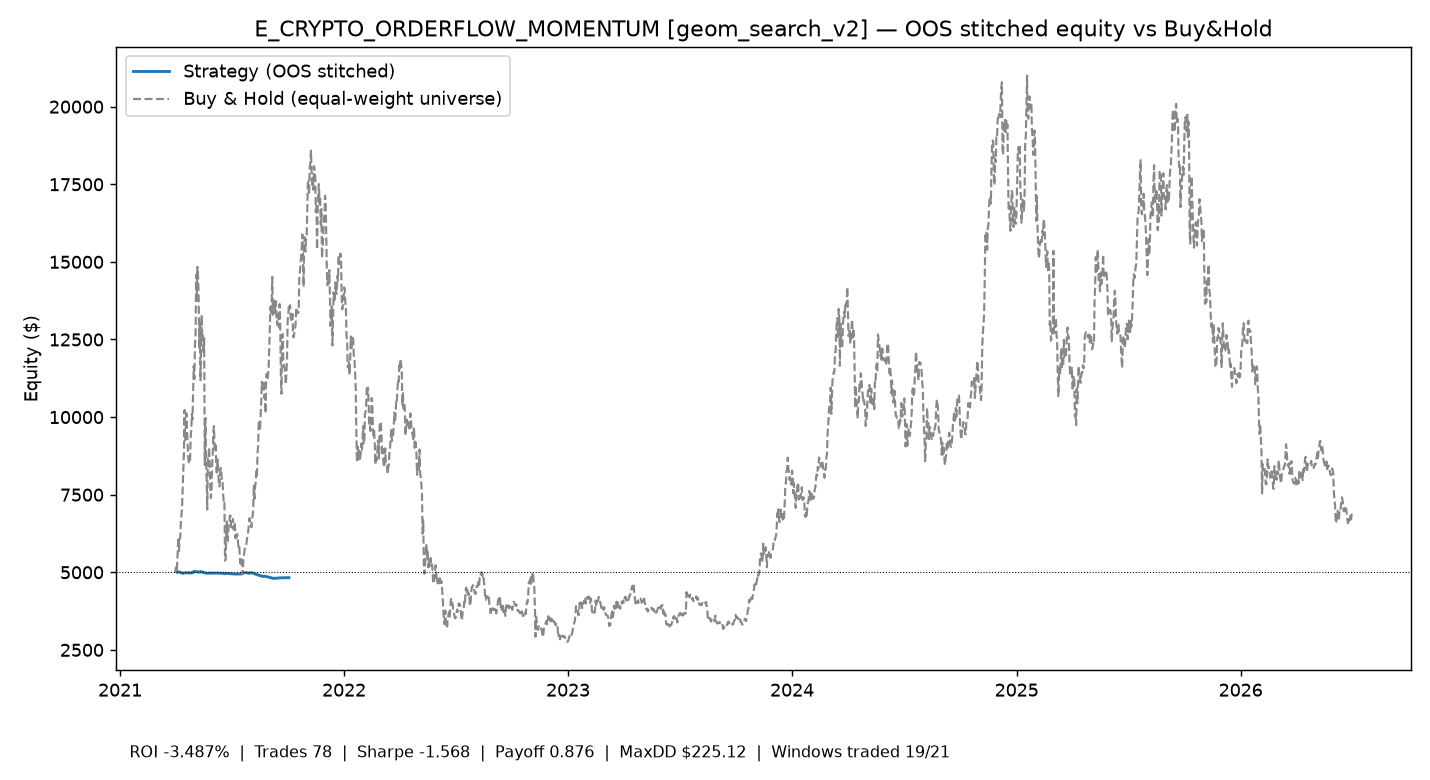

The file beside this chart, header and first rows:
time, equity
2021-04-03 00:00:00+00:00, 5018
2021-04-04 00:00:00+00:00, 5000
2021-04-05 00:00:00+00:00, 5005
2021-04-06 00:00:00+00:00, 5009
2021-04-07 00:00:00+00:00, 5014
2021-04-09 00:00:00+00:00, 5001
2021-04-13 00:00:00+00:00, 4966
2021-04-14 00:00:00+00:00, 4969
2021-04-18 00:00:00+00:00, 4987
2021-04-22 00:00:00+00:00, 4980
2021-04-23 00:00:00+00:00, 4985
2021-04-24 00:00:00+00:00, 4986
2021-04-25 00:00:00+00:00, 4973
2021-04-30 00:00:00+00:00, 4992
2021-05-01 00:00:00+00:00, 5029
2021-05-06 00:00:00+00:00, 5016
2021-05-11 00:00:00+00:00, 5007
2021-05-13 00:00:00+00:00, 5025
2021-05-14 00:00:00+00:00, 5015
2021-05-19 00:00:00+00:00, 4981
2021-05-23 00:00:00+00:00, 4968
2021-05-24 00:00:00+00:00, 4972
2021-06-08 00:00:00+00:00, 4975
2021-06-14 00:00:00+00:00, 4971
2021-06-19 00:00:00+00:00, 4964
2021-06-20 00:00:00+00:00, 4952
2021-06-22 00:00:00+00:00, 4970
2021-06-29 00:00:00+00:00, 4957
2021-07-07 00:00:00+00:00, 4945
2021-07-17 00:00:00+00:00, 4946
2021-07-19 00:00:00+00:00, 4964
2021-07-20 00:00:00+00:00, 4983
2021-07-27 00:00:00+00:00, 4986
2021-07-28 00:00:00+00:00, 4977
2021-07-30 00:00:00+00:00, 4964
2021-07-31 00:00:00+00:00, 4982
2021-08-04 00:00:00+00:00, 4985
2021-08-05 00:00:00+00:00, 4975
2021-08-07 00:00:00+00:00, 4962
2021-08-08 00:00:00+00:00, 4949
2021-08-10 00:00:00+00:00, 4947
2021-08-11 00:00:00+00:00, 4934
2021-08-13 00:00:00+00:00, 4921
2021-08-16 00:00:00+00:00, 4900
2021-08-17 00:00:00+00:00, 4887
2021-08-19 00:00:00+00:00, 4890
2021-08-21 00:00:00+00:00, 4864
2021-08-23 00:00:00+00:00, 4869
2021-08-25 00:00:00+00:00, 4873
2021-08-27 00:00:00+00:00, 4860
2021-08-31 00:00:00+00:00, 4847
2021-09-02 00:00:00+00:00, 4834
2021-09-05 00:00:00+00:00, 4821
2021-09-07 00:00:00+00:00, 4807
2021-09-09 00:00:00+00:00, 4804
2021-09-21 00:00:00+00:00, 4822
2021-10-03 00:00:00+00:00, 4826
